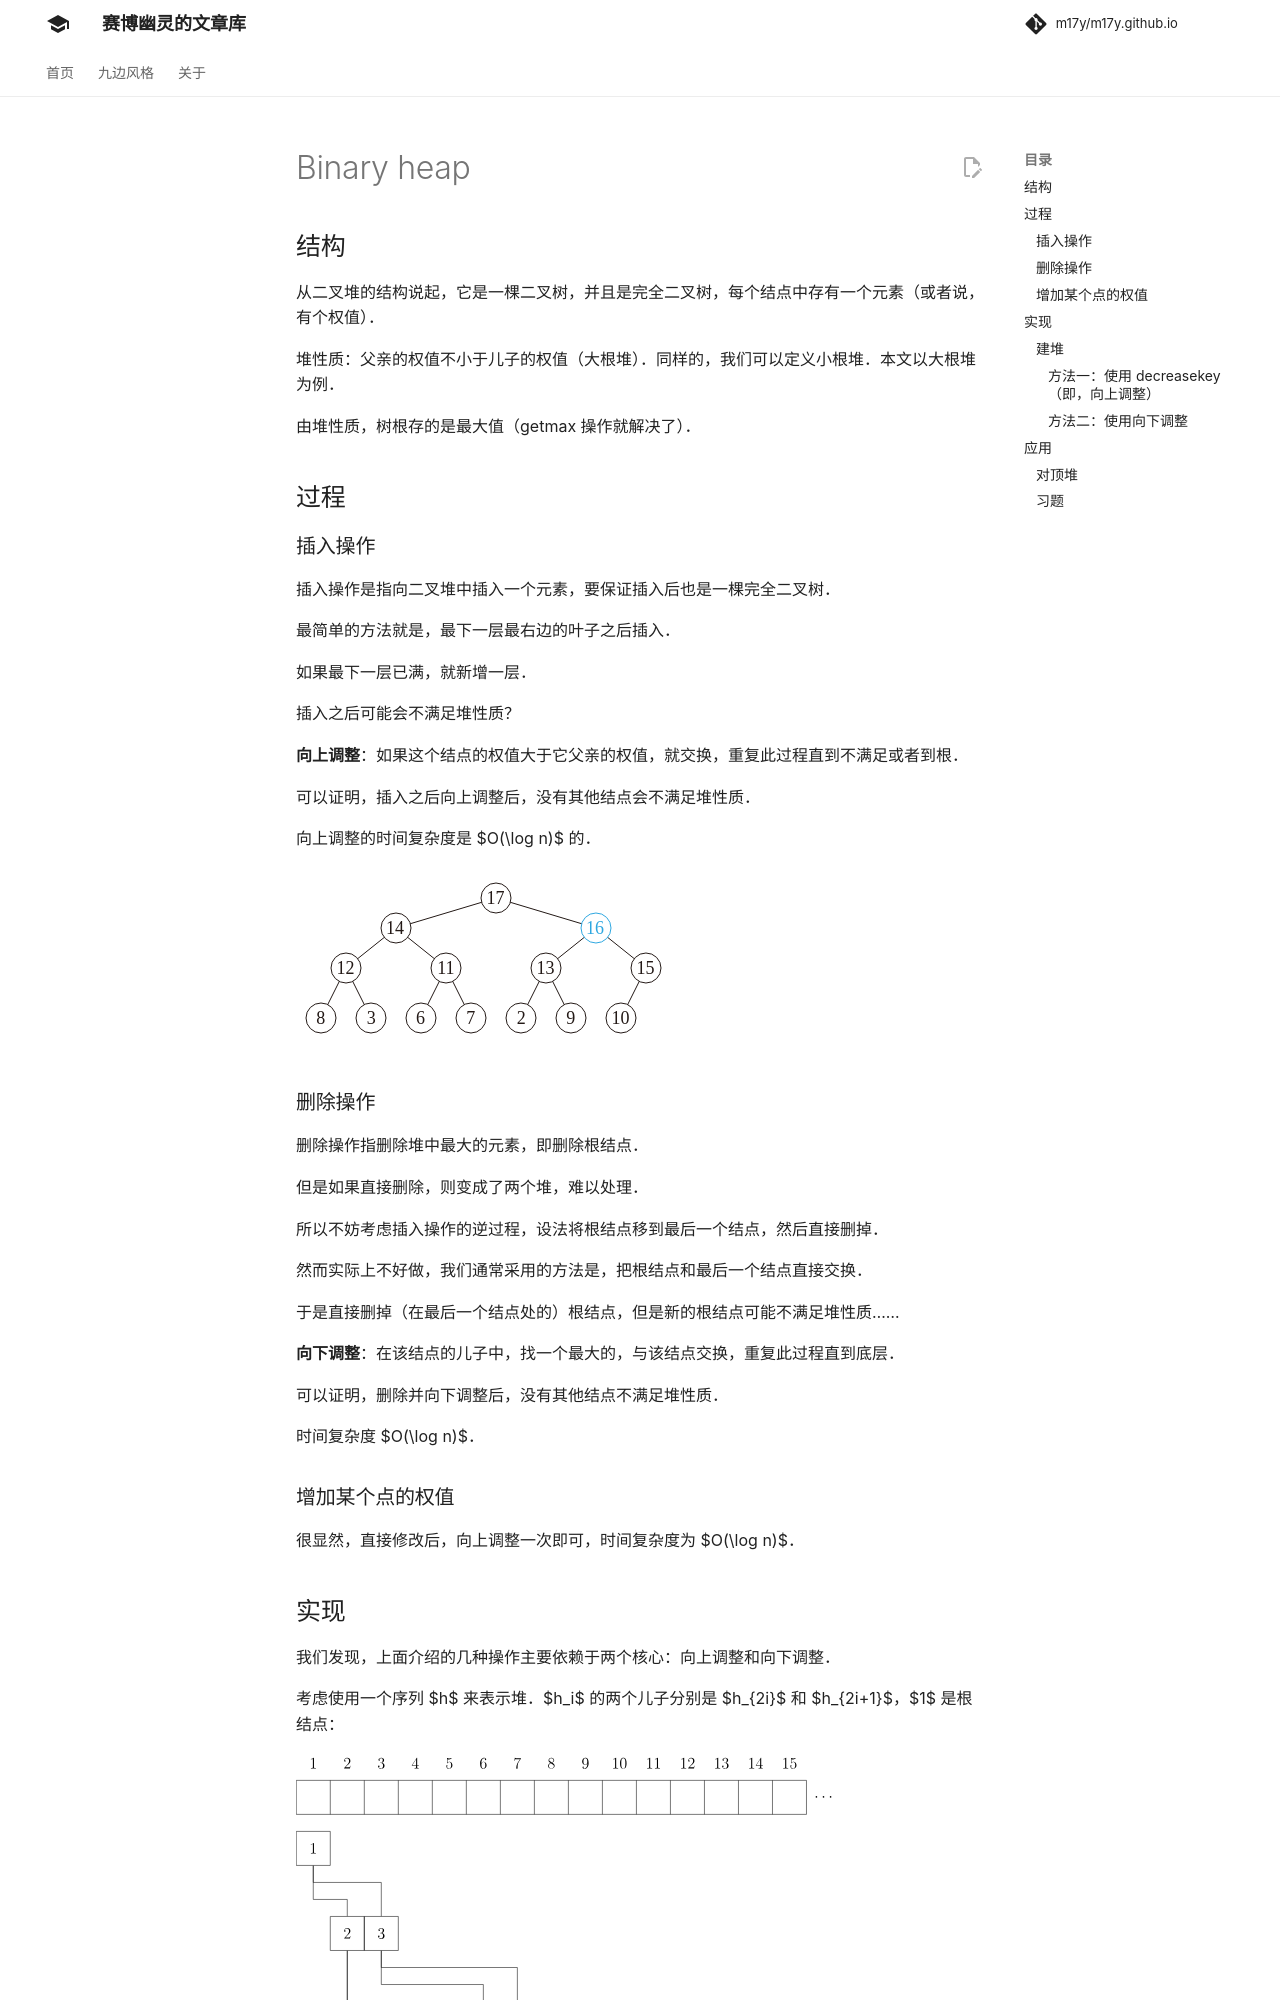

repository: m17y/m17y.github.io · page: ds/binary-heap/index.html · generator: mkdocs

author: HeRaNO, Xeonacid, AzurIce

## 结构

从二叉堆的结构说起，它是一棵二叉树，并且是完全二叉树，每个结点中存有一个元素（或者说，有个权值）。

堆性质：父亲的权值不小于儿子的权值（大根堆）。同样的，我们可以定义小根堆。本文以大根堆为例。

由堆性质，树根存的是最大值（getmax 操作就解决了）。

## 过程

### 插入操作

插入操作是指向二叉堆中插入一个元素，要保证插入后也是一棵完全二叉树。

最简单的方法就是，最下一层最右边的叶子之后插入。

如果最下一层已满，就新增一层。

插入之后可能会不满足堆性质？

**向上调整**：如果这个结点的权值大于它父亲的权值，就交换，重复此过程直到不满足或者到根。

可以证明，插入之后向上调整后，没有其他结点会不满足堆性质。

向上调整的时间复杂度是 $O(\log n)$ 的。

![二叉堆的插入操作](./images/binary_heap_insert.svg)

### 删除操作

删除操作指删除堆中最大的元素，即删除根结点。

但是如果直接删除，则变成了两个堆，难以处理。

所以不妨考虑插入操作的逆过程，设法将根结点移到最后一个结点，然后直接删掉。

然而实际上不好做，我们通常采用的方法是，把根结点和最后一个结点直接交换。

于是直接删掉（在最后一个结点处的）根结点，但是新的根结点可能不满足堆性质……

**向下调整**：在该结点的儿子中，找一个最大的，与该结点交换，重复此过程直到底层。

可以证明，删除并向下调整后，没有其他结点不满足堆性质。

时间复杂度 $O(\log n)$。

### 增加某个点的权值

很显然，直接修改后，向上调整一次即可，时间复杂度为 $O(\log n)$。

## 实现

我们发现，上面介绍的几种操作主要依赖于两个核心：向上调整和向下调整。

考虑使用一个序列 $h$ 来表示堆。$h_i$ 的两个儿子分别是 $h_{2i}$ 和 $h_{2i+1}$，$1$ 是根结点：

![h 的堆结构](./images/binary-heap-array.svg)

参考代码：

```cpp
void up(int x) {
  while (x > 1 && h[x] > h[x / 2]) {
    swap(h[x], h[x / 2]);
    x /= 2;
  }
}

void down(int x) {
  while (x * 2 <= n) {
    t = x * 2;
    if (t + 1 <= n && h[t + 1] > h[t]) t++;
    if (h[t] <= h[x]) break;
    std::swap(h[x], h[t]);
    x = t;
  }
}
```

### 建堆

考虑这么一个问题，从一个空的堆开始，插入 $n$ 个元素，不在乎顺序。

直接一个一个插入需要 $O(n \log n)$ 的时间，有没有更好的方法？
